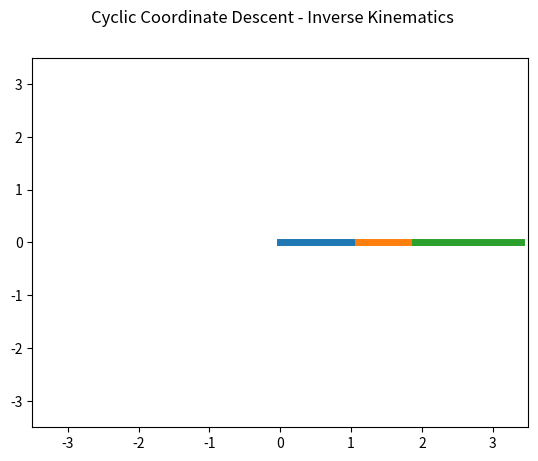

Write the Python code that produced this figure.
import numpy as np 
import matplotlib.pyplot as plt 
import math

# Robot Link Length Parameter
link = [1.1, .8, 1.5]
# Robot Initial Joint Values (degree)
angle = [0, 0, 0, 0]
# Target End of Effector Position
target = [0, 0, 0] 

# Create figure to plot
fig = plt.figure() 
ax = fig.add_subplot(1,1,1)

# Draw Axis
def draw_axis(ax, scale=1.0, A=np.eye(4), style='-', draw_2d = False):
    xaxis = np.array([[0, 0, 0, 1], 
                      [scale, 0, 0, 1]]).T
    yaxis = np.array([[0, 0, 0, 1], 
                      [0, scale, 0, 1]]).T
    zaxis = np.array([[0, 0, 0, 1], 
                      [0, 0, scale, 1]]).T
    
    xc = A.dot( xaxis )
    yc = A.dot( yaxis )
    zc = A.dot( zaxis )
    
    if draw_2d:
        ax.plot(xc[0,:], xc[1,:], 'r' + style)
        ax.plot(yc[0,:], yc[1,:], 'g' + style)
    else:
        ax.plot(xc[0,:], xc[1,:], xc[2,:], 'r' + style)
        ax.plot(yc[0,:], yc[1,:], yc[2,:], 'g' + style)
        ax.plot(zc[0,:], zc[1,:], zc[2,:], 'b' + style)

def rotateZ(theta):
    rz = np.array([[math.cos(theta), - math.sin(theta), 0, 0],
                   [math.sin(theta), math.cos(theta), 0, 0],
                   [0, 0, 1, 0],
                   [0, 0, 0, 1]])
    return rz

def translate(dx, dy, dz):
    t = np.array([[1, 0, 0, dx],
                  [0, 1, 0, dy],
                  [0, 0, 1, dz],
                  [0, 0, 0, 1]])
    return t

# Forward Kinematics
# Input initial angles and length of links
# Output positions each points
def FK(angle, link):
    n_links = len(link)
    P = []
    P.append(np.eye(4))
    for i in range(0, n_links):
        R = rotateZ(angle[i]/180*math.pi)
        T = translate(link[i], 0, 0)
        P.append(P[-1].dot(R).dot(T))
    return P

def IK(target, angle, link, max_iter = 10000, err_min = 0.1):
    solved = False
    err_end_to_target = math.inf
    
    for loop in range(max_iter):
        for i in range(len(link)-1, -1, -1):
            P = FK(angle, link)
            end_to_target = target - P[-1][:3, 3]
            err_end_to_target = math.sqrt(end_to_target[0] ** 2 + end_to_target[1] ** 2)
            if err_end_to_target < err_min:
                solved = True
            else:
                # Calculate distance between i-joint position to end effector position
                # P[i] is position of current joint
                # P[-1] is position of end effector
                cur_to_end = P[-1][:3, 3] - P[i][:3, 3]
                cur_to_end_mag = math.sqrt(cur_to_end[0] ** 2 + cur_to_end[1] ** 2)
                cur_to_target = target - P[i][:3, 3]
                cur_to_target_mag = math.sqrt(cur_to_target[0] ** 2 + cur_to_target[1] ** 2)

                end_target_mag = cur_to_end_mag * cur_to_target_mag

                if end_target_mag <= 0.0001:    
                    cos_rot_ang = 1
                    sin_rot_ang = 0
                else:
                    cos_rot_ang = (cur_to_end[0] * cur_to_target[0] + cur_to_end[1] * cur_to_target[1]) / end_target_mag
                    sin_rot_ang = (cur_to_end[0] * cur_to_target[1] - cur_to_end[1] * cur_to_target[0]) / end_target_mag

                rot_ang = math.acos(max(-1, min(1,cos_rot_ang)))

                if sin_rot_ang < 0.0:
                    rot_ang = -rot_ang

                # Update current joint angle values
                angle[i] = angle[i] + (rot_ang * 180 / math.pi)

                if angle[i] >= 360:
                    angle[i] = angle[i] - 360
                if angle[i] < 0:
                    angle[i] = 360 + angle[i]
                  
        if solved:
            break
            
    return angle, err_end_to_target, solved, loop

# Have not implemented
def onclick(event):
    global target, link, angle, ax
    target[0] = event.xdata
    target[1] = event.ydata
    
    print("Target Position : ", target)
    plt.cla()
    ax.set_xlim(-3.5, 3.5)
    ax.set_ylim(-3.5, 3.5)

    # Inverse Kinematics
    angle, err, solved, iteration = IK(target, angle, link, max_iter=1000)
    
    P = FK(angle, link)
    for i in range(len(link)):
        start_point = P[i]
        end_point = P[i+1]
        ax.plot([start_point[0,3], end_point[0,3]], [start_point[1,3], end_point[1,3]], linewidth=5)
        # draw_axis(ax, scale=5, A=P[i+1], draw_2d=True)

    if solved:
        print("\nIK solved\n")
        print("Iteration :", iteration)
        print("Angle :", angle)
        print("Target :", target)
        print("End Effector :", P[-1][:3, 3])
        print("Error :", err)
    else:
        print("\nIK error\n")
        print("Angle :", angle)
        print("Target :", target)
        print("End Effector :", P[-1][:3, 3])
        print("Error :", err)
    fig.canvas.draw()

def main():
    fig.canvas.mpl_connect('button_press_event', onclick)
    fig.suptitle("Cyclic Coordinate Descent - Inverse Kinematics", fontsize=12)
    ax.set_xlim(-3.5, 3.5)
    ax.set_ylim(-3.5, 3.5)

    # Forward Kinematics
    P = FK(angle, link)
    # Plot Link
    for i in range(len(link)):
        start_point = P[i]
        end_point = P[i+1]
        ax.plot([start_point[0,3], end_point[0,3]], [start_point[1,3], end_point[1,3]], linewidth=5)
        # draw_axis(ax, scale=5, A=P[i+1], draw_2d=True)
    plt.show()

if __name__ == "__main__":
    main()